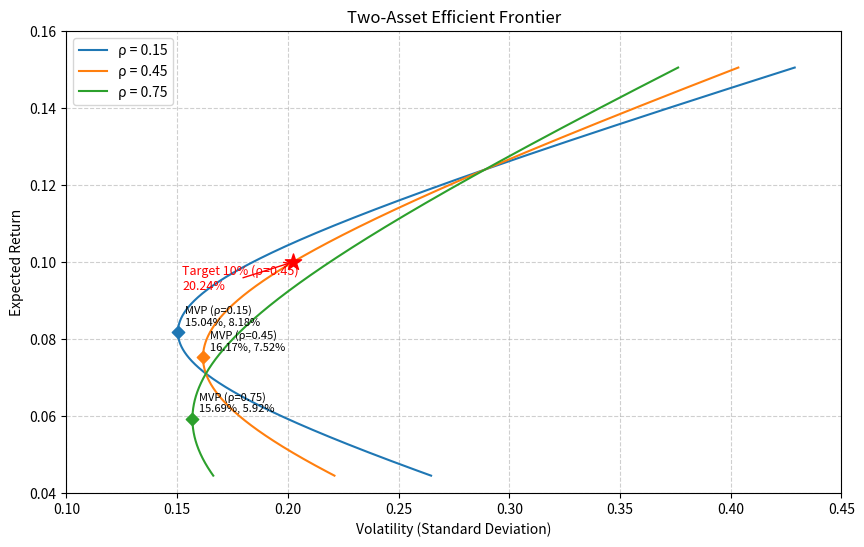

This chart was generated by the following Python code:
import numpy as np
import matplotlib.pyplot as plt

# 1. 设置参数
r1, r2 = 0.071, 0.124
s1, s2 = 0.163, 0.289
rhos = [0.15, 0.45, 0.75]
target_ret = 0.10

# 2. 生成权重网格并计算前沿
w1 = np.linspace(-0.5, 1.5, 1000)
w2 = 1 - w1
rp = w1 * r1 + w2 * r2

plt.figure(figsize=(10, 6))
mvp_vols = {}

for rho in rhos:
    sp = np.sqrt((w1 * s1)**2 + (w2 * s2)**2 + 2 * w1 * w2 * rho * s1 * s2)
    plt.plot(sp, rp, label=f'ρ = {rho}')

    # 计算并标记最小方差点 (MVP)
    w1_mvp = (s2**2 - rho * s1 * s2) / (s1**2 + s2**2 - 2 * rho * s1 * s2)
    w2_mvp = 1 - w1_mvp
    r_mvp = w1_mvp * r1 + w2_mvp * r2
    s_mvp = np.sqrt(w1_mvp**2 * s1**2 + w2_mvp**2 * s2**2 + 2 * w1_mvp * w2_mvp * rho * s1 * s2)
    
    plt.scatter(s_mvp, r_mvp, marker='D', s=40, zorder=5)
    plt.annotate(f'MVP (ρ={rho})\n{s_mvp:.2%}, {r_mvp:.2%}', 
                 xy=(s_mvp, r_mvp), xytext=(5, 5), textcoords='offset points', fontsize=8)
    
    mvp_vols[rho] = s_mvp

# 3. 计算 rho=0.45 时的目标收益10%的波动率
w1_target = (target_ret - r2) / (r1 - r2)
w2_target = 1 - w1_target
s_target = np.sqrt(w1_target**2 * s1**2 + w2_target**2 * s2**2 + 2 * w1_target * w2_target * 0.45 * s1 * s2)

# 在图上标记目标收益点
plt.scatter(s_target, target_ret, marker='*', color='red', s=150, zorder=5)
plt.annotate(f'Target 10% (ρ=0.45)\n{s_target:.2%}', 
             xy=(s_target, target_ret), xytext=(-80, -20), textcoords='offset points', 
             fontsize=9, color='red', arrowprops=dict(arrowstyle='->', color='red'))

# 图表美化
plt.xlabel('Volatility (Standard Deviation)')
plt.ylabel('Expected Return')
plt.title('Two-Asset Efficient Frontier')
plt.legend()
plt.grid(True, linestyle='--', alpha=0.6)
plt.xlim(0.10, 0.45)
plt.ylim(0.04, 0.16)

# 保存图表
figure_path = 'efficient_frontier.png'
plt.savefig(figure_path, dpi=150, bbox_inches='tight')
plt.close()

# 4. 按照输出契约存入字典
result = {
    'mvp_vol_at_rho45': mvp_vols[0.45],       # 0.1617123...
    'frontier_vol_at_target': s_target,        # 0.2024013...
    'figure_path': figure_path
}

print(result)
